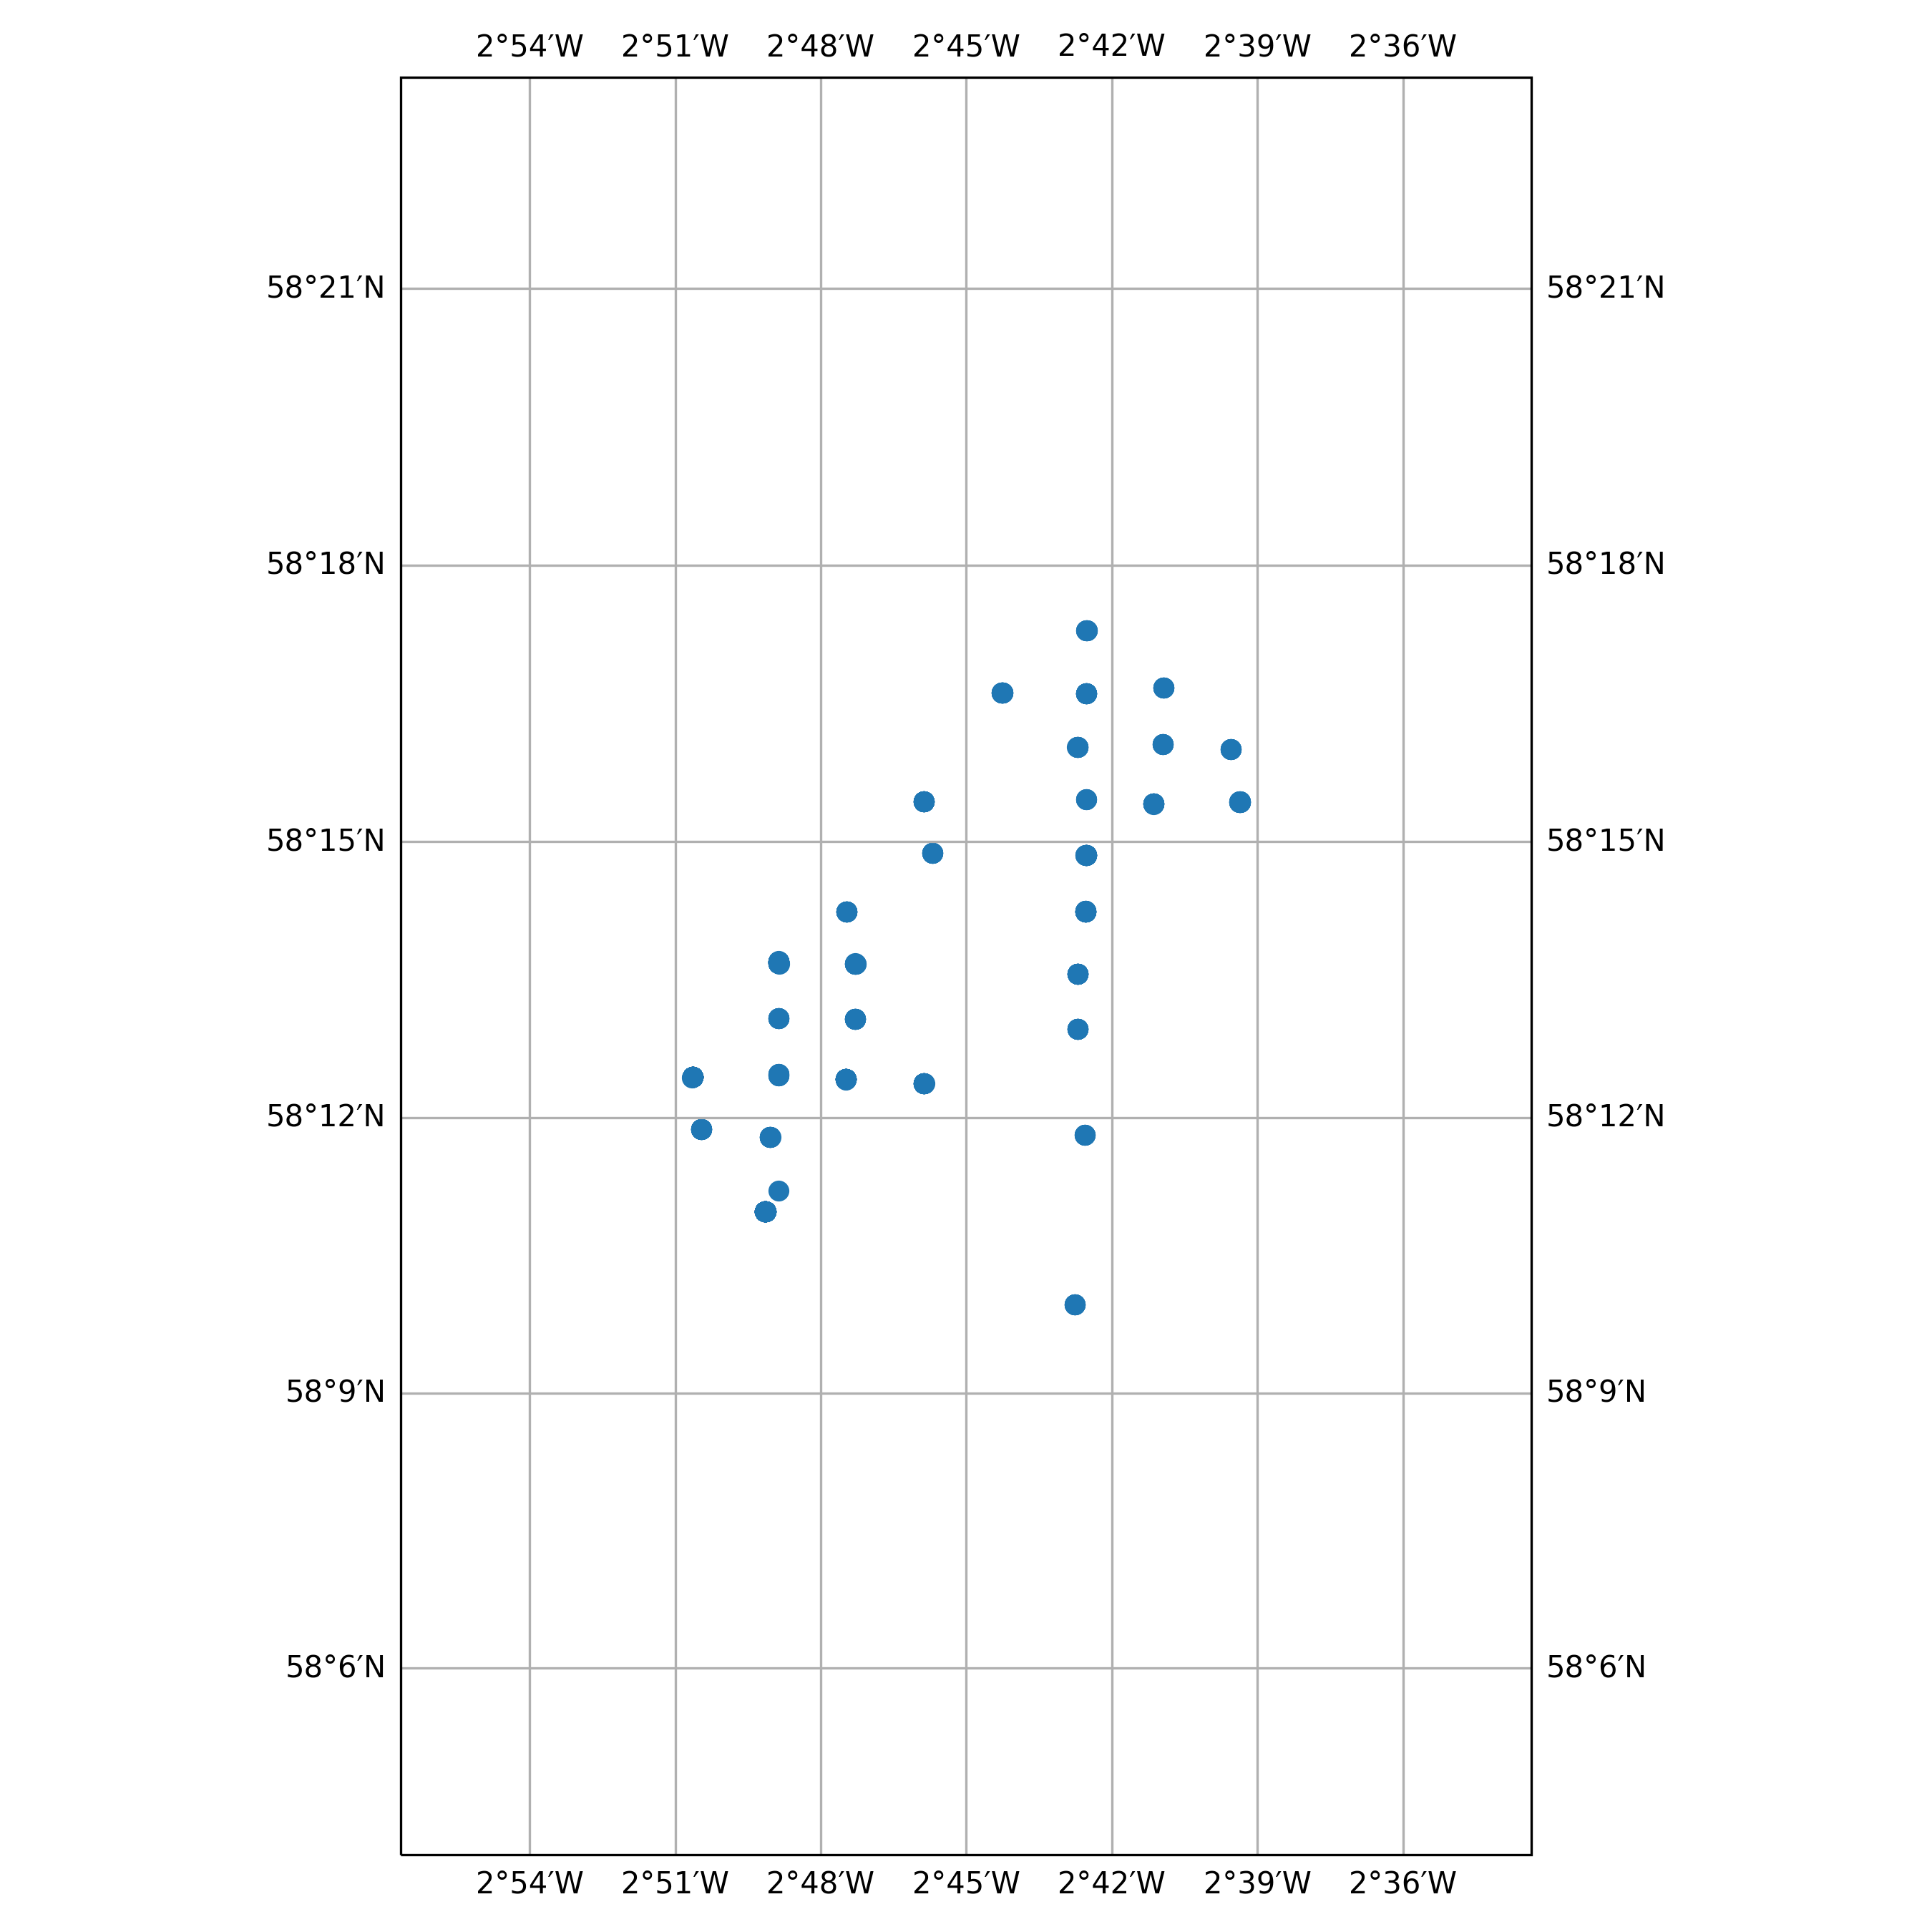

Data behind this chart, as committed beside it:
timestamp, epoch, latitude, longitude, speed, heading, course, status
2016-08-04 21:06:44+00:00, 1470344804, 58.19, -2.814, 0.0, 9.0, 59.0, 3
2016-08-05 01:02:15+00:00, 1470358935, 58.18, -2.819, 0.0, 23.0, 168.0, 15
2016-08-05 02:05:44+00:00, 1470362744, 58.18, -2.819, 0.0, 23.0, 256.0, 15
2016-08-05 04:13:15+00:00, 1470370395, 58.18, -2.819, 0.0, 24.0, 195.0, 15
2016-08-05 07:04:25+00:00, 1470380665, 58.18, -2.819, 0.0, 23.0, 207.0, 15
2016-08-05 08:06:16+00:00, 1470384376, 58.18, -2.819, 0.0, 23.0, 143.0, 15
2016-08-05 10:13:05+00:00, 1470391985, 58.18, -2.819, 0.0, 23.0, 217.0, 15
2016-08-05 11:16:15+00:00, 1470395775, 58.18, -2.819, 0.0, 23.0, 311.0, 15
2016-08-05 14:05:35+00:00, 1470405935, 58.18, -2.819, 0.0, 23.0, 147.0, 15
2016-08-05 15:11:36+00:00, 1470409896, 58.18, -2.819, 0.0, 24.0, 36.0, 15
2016-08-05 16:15:26+00:00, 1470413726, 58.18, -2.819, 0.0, 24.0, 5.0, 15
2016-08-05 18:01:56+00:00, 1470420116, 58.18, -2.819, 0.0, 23.0, 34.0, 15
2016-08-05 19:05:46+00:00, 1470423946, 58.18, -2.819, 0.0, 23.0, 105.0, 15
2016-08-05 20:07:15+00:00, 1470427635, 58.18, -2.819, 0.0, 23.0, 18.0, 15
2016-08-05 21:13:55+00:00, 1470431635, 58.18, -2.819, 0.0, 23.0, 260.0, 15
2016-08-05 22:17:44+00:00, 1470435464, 58.18, -2.819, 0.0, 23.0, 106.0, 15
2016-08-06 00:02:45+00:00, 1470441765, 58.18, -2.819, 0.0, 23.0, 101.0, 15
2016-08-06 03:22:05+00:00, 1470453725, 58.18, -2.819, 0.0, 23.0, 309.0, 15
2016-08-06 04:04:16+00:00, 1470456256, 58.18, -2.819, 0.0, 24.0, 353.0, 15
2016-08-06 05:07:46+00:00, 1470460066, 58.18, -2.819, 0.0, 23.0, 308.0, 15
2016-08-06 06:11:45+00:00, 1470463905, 58.18, -2.819, 0.0, 24.0, 159.0, 15
2016-08-06 07:14:06+00:00, 1470467646, 58.18, -2.819, 0.0, 24.0, 226.0, 15
2016-08-06 08:20:55+00:00, 1470471655, 58.18, -2.819, 0.0, 23.0, 347.0, 15
2016-08-06 10:07:35+00:00, 1470478055, 58.18, -2.819, 0.0, 23.0, 2.0, 15
2016-08-06 12:15:55+00:00, 1470485755, 58.18, -2.819, 0.0, 23.0, 94.0, 15
2016-08-06 14:19:55+00:00, 1470493195, 58.18, -2.819, 0.0, 23.0, 230.0, 15
2016-08-06 17:10:35+00:00, 1470503435, 58.18, -2.819, 0.0, 23.0, 54.0, 15
2016-08-06 19:19:36+00:00, 1470511176, 58.18, -2.819, 0.0, 23.0, 267.0, 15
2016-08-06 20:04:15+00:00, 1470513855, 58.18, -2.819, 0.0, 23.0, 33.0, 15
2016-08-06 21:09:04+00:00, 1470517744, 58.18, -2.819, 0.0, 24.0, 308.0, 15
2016-08-07 00:16:55+00:00, 1470529015, 58.18, -2.819, 0.0, 23.0, 197.0, 15
2016-08-07 01:18:45+00:00, 1470532725, 58.18, -2.819, 0.0, 24.0, 124.0, 15
2016-08-07 03:04:15+00:00, 1470539055, 58.18, -2.819, 0.0, 23.0, 252.0, 15
2016-08-07 04:07:16+00:00, 1470542836, 58.18, -2.819, 0.0, 24.0, 231.0, 15
2016-08-07 06:13:24+00:00, 1470550404, 58.18, -2.819, 0.0, 23.0, 274.0, 15
2016-08-07 10:20:26+00:00, 1470565226, 58.18, -2.819, 0.0, 24.0, 29.0, 15
2016-08-07 16:19:46+00:00, 1470586786, 58.18, -2.819, 0.0, 24.0, 345.0, 15
2016-08-07 18:07:46+00:00, 1470593266, 58.18, -2.819, 0.0, 23.0, 299.0, 15
2016-08-07 20:13:05+00:00, 1470600785, 58.18, -2.819, 0.0, 24.0, 352.0, 15
2016-08-07 22:21:25+00:00, 1470608485, 58.18, -2.819, 0.0, 24.0, 47.0, 15
2016-08-07 23:02:46+00:00, 1470610966, 58.18, -2.819, 0.0, 24.0, 187.0, 15
2016-08-08 00:07:16+00:00, 1470614836, 58.18, -2.819, 0.0, 24.0, 253.0, 15
2016-08-08 02:12:05+00:00, 1470622325, 58.18, -2.819, 0.0, 24.0, 247.0, 15
2016-08-08 04:18:15+00:00, 1470629895, 58.18, -2.819, 0.0, 24.0, 9.0, 15
2016-08-08 07:09:56+00:00, 1470640196, 58.18, -2.819, 0.0, 23.0, 307.0, 15
2016-08-08 09:18:25+00:00, 1470647905, 58.18, -2.819, 0.0, 24.0, 54.0, 15
2016-08-08 13:14:15+00:00, 1470662055, 58.18, -2.819, 0.0, 23.0, 198.0, 15
2016-08-08 14:16:35+00:00, 1470665795, 58.18, -2.819, 0.0, 24.0, 110.0, 15
2016-08-08 16:02:35+00:00, 1470672155, 58.18, -2.819, 0.0, 23.0, 314.0, 15
2016-08-08 20:02:45+00:00, 1470686565, 58.18, -2.819, 0.0, 24.0, 346.0, 15
2016-08-08 22:09:55+00:00, 1470694195, 58.18, -2.819, 0.0, 24.0, 155.0, 15
2016-08-09 00:14:25+00:00, 1470701665, 58.18, -2.819, 0.0, 24.0, 214.0, 15
2016-08-09 08:21:05+00:00, 1470730865, 58.18, -2.819, 0.0, 24.0, 270.0, 15
2016-08-09 09:04:45+00:00, 1470733485, 58.18, -2.819, 0.0, 23.0, 282.0, 15
2016-08-09 12:15:16+00:00, 1470744916, 58.18, -2.819, 0.0, 24.0, 45.0, 15
2016-08-09 19:02:26+00:00, 1470769346, 58.18, -2.819, 0.0, 24.0, 25.0, 15
2016-08-09 23:14:05+00:00, 1470784445, 58.18, -2.819, 0.0, 24.0, 97.0, 15
2016-08-10 00:18:46+00:00, 1470788326, 58.18, -2.819, 0.0, 24.0, 83.0, 15
2016-08-10 06:14:05+00:00, 1470809645, 58.18, -2.819, 0.0, 24.0, 322.0, 15
2016-08-10 07:21:16+00:00, 1470813676, 58.18, -2.819, 0.0, 23.0, 247.0, 15
... 464 more rows
